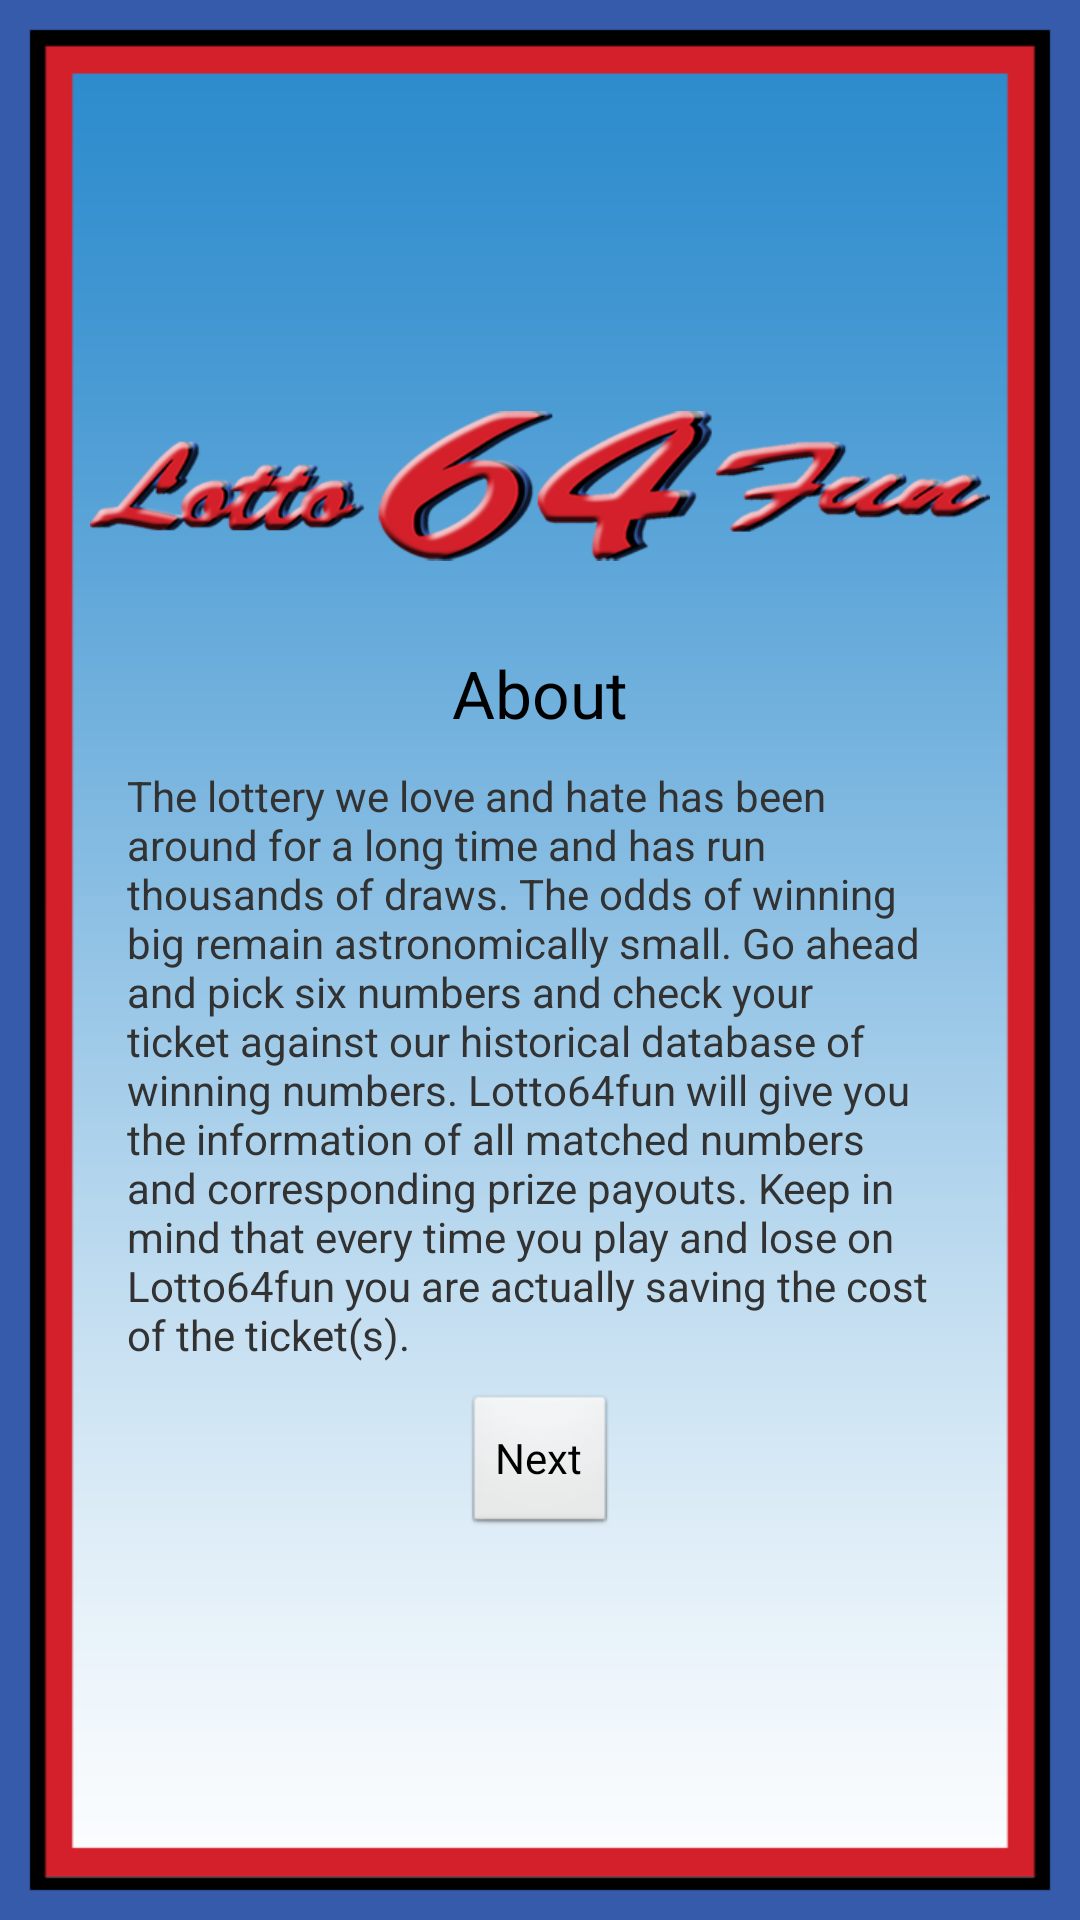

Android layout source for this screen:
<!-- AndroidManifest.xml: application theme AppTheme -->
<!-- res/layout/about.xml -->
<?xml version="1.0" encoding="utf-8"?>
<LinearLayout xmlns:android="http://schemas.android.com/apk/res/android"
    android:layout_width="fill_parent"
    android:layout_height="fill_parent"
    android:background="@drawable/screenframe"
    android:gravity="center"
    android:orientation="vertical" >

    <ImageView
        android:layout_width="wrap_content"
        android:layout_height="wrap_content"
        android:layout_gravity="center"
        android:layout_marginLeft="30.0dip"
        android:layout_marginRight="30.0dip"
        android:src="@drawable/screenlogo" />

    <TextView
        
        android:layout_width="wrap_content"
        android:layout_height="wrap_content"
        android:layout_marginTop="20.0dip"
        android:text="About"
        android:textAppearance="?android:textAppearanceLarge" />

    <TextView
        
        android:layout_width="wrap_content"
        android:layout_height="wrap_content"
        android:layout_gravity="center"
        android:layout_marginLeft="30.0dip"
        android:layout_marginRight="30.0dip"
        android:layout_marginTop="10.0dip"
        android:text="@string/splash_text"
        android:width="275dp"
        android:clickable="false" />

    <Button
        android:id="@+id/bANext"
        android:layout_width="wrap_content"
        android:layout_height="wrap_content"
        android:layout_marginTop="10.0dip"
        android:text="Next" />

</LinearLayout>
<!-- resources referenced by this layout -->
<resources>
  <!-- drawable screenframe: png bitmap (drawable-hdpi, 6981 bytes) -->
  <!-- drawable screenlogo: png bitmap (drawable-hdpi, 68282 bytes) -->
  <string name="splash_text">The lottery we love and hate has been around for a long time and has run thousands of draws. The odds of winning big remain astronomically small. Go ahead and pick six numbers and check your ticket against our historical database of winning numbers.  Lotto64fun will give you the information of all matched numbers and corresponding prize payouts. Keep in mind that every time you play and lose on Lotto64fun you are actually saving the cost of the ticket(s).</string>
  <style name="AppTheme" parent="AppBaseTheme">
          
          <item name="android:windowNoTitle">true</item>
      </style>
  <style name="AppBaseTheme" parent="android:Theme.Light">
          
      </style>
</resources>
